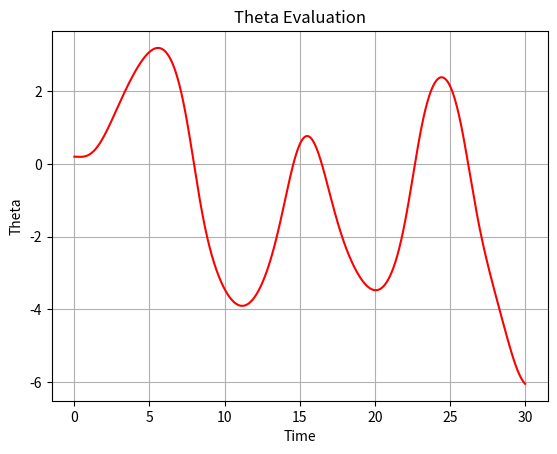
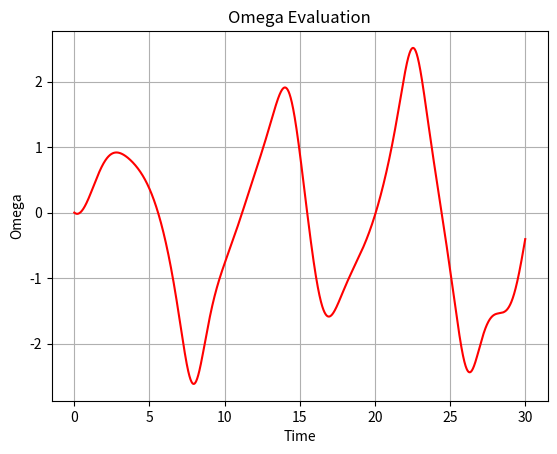
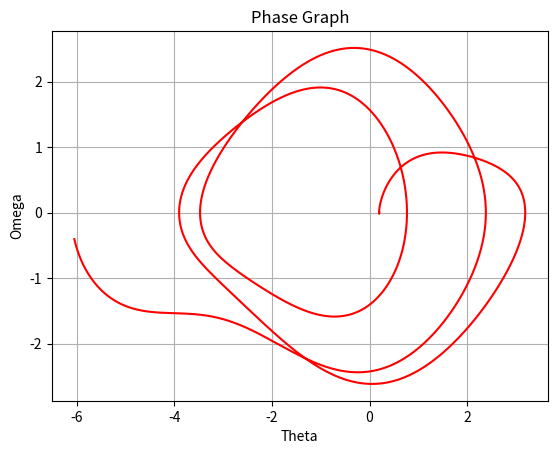

The script that saved these images, in order: (Note: this script raises an exception after producing the figures.)
import numpy as np
import matplotlib.pyplot as plt
from matplotlib.animation import FuncAnimation, FFMpegWriter
from pathlib import Path

# How to solve d^2theta/dt^2 = -g/l*sin(theta)
# We can use RK4 with:
# dtheta/dt = omega    dx/dt = f(x,y,t)  x(0) = x0
# domega/dt = -g/l*sin(theta)-qdtheta/dt+Fsin(wt)    dy/dt = g(x,y,t)  y(0) = y0

# Chaotic System

g = 9.8
l = 10.0
q = 0.5
F = 1.5
w = 2.0/3.0
theta0 = 0.2
omega0 = 0.0
theta = theta0
omega = omega0
t = 0.0
dt = 0.01
steps = 3000

theta_RK4 = []; theta_RK4.append(theta)
omega_RK4 = []; omega_RK4.append(omega)
time = []; time.append(t)

def ftheta(theta,omega,t):
    return omega

def gomega(theta,omega,t):
    return -g/l*np.sin(theta)-q*omega+F*np.sin(w*t)

def RK4(theta,omega,t):
    k1 = ftheta(theta,omega,t)
    l1 = gomega(theta,omega,t)
    k2 = ftheta(theta+k1*dt/2,omega+l1*dt/2,t)
    l2 = gomega(theta+k1*dt/2,omega+l1*dt/2,t)
    k3 = ftheta(theta+k2*dt/2,omega+l2*dt/2,t)
    l3 = gomega(theta+k2*dt/2,omega+l2*dt/2,t)
    k4 = ftheta(theta+k3*dt,omega+l3*dt,t)
    l4 = gomega(theta+k3*dt,omega+l3*dt,t)
    k_avg = (k1+2*k2+2*k3+k4)/6
    l_avg = (l1+2*l2+2*l3+l4)/6
    theta += k_avg*dt
    omega += l_avg*dt
    if theta > 2*np.pi:
        theta -= 2*np.pi
    if theta < -2*np.pi:
        theta += 2*np.pi

    return theta,omega


for i in range(steps):
    theta,omega = RK4(theta,omega,t)
    t += dt

    theta_RK4.append(theta)
    omega_RK4.append(omega)
    time.append(t)

plt.plot(time, theta_RK4, 'r-', label='The evaluation of theta with time')
plt.xlabel('Time')
plt.ylabel('Theta')
plt.title('Theta Evaluation')
plt.grid()
plt.show()

plt.plot(time, omega_RK4, 'r-', label='The evaluation of omega with time')
plt.xlabel('Time')
plt.ylabel('Omega')
plt.title('Omega Evaluation')
plt.grid()
plt.show()

plt.plot(theta_RK4, omega_RK4, 'r-', label='The phase graph')
plt.xlabel('Theta')
plt.ylabel('Omega')
plt.title('Phase Graph')
plt.grid()
plt.show()


# Animate the pendulum motion: draw the rod and bob at each time step.
x = l * np.sin(np.array(theta_RK4))
y = -l * np.cos(np.array(theta_RK4))
tail_length = 200
save_mp4 = True
mp4_name = 'nonlinear_pendulum_with_force.mp4'
output_path = Path(__file__).resolve().parent / mp4_name

fig, ax = plt.subplots()
ax.set_aspect('equal', adjustable='box')
ax.set_xlim(-1.2 * l, 1.2 * l)
ax.set_ylim(-1.2 * l, 0.2 * l)
ax.set_xlabel('x')
ax.set_ylabel('y')
ax.set_title('Nonlinear Pendulum Animation')
ax.grid()

rod_line, = ax.plot([], [], 'b-', lw=2)
trail_line, = ax.plot([], [], 'g-', lw=1.5, alpha=0.7)
bob_point, = ax.plot([], [], 'ro', ms=10)
time_text = ax.text(0.02, 0.95, '', transform=ax.transAxes)

def init_anim():
    rod_line.set_data([], [])
    trail_line.set_data([], [])
    bob_point.set_data([], [])
    time_text.set_text('')
    return rod_line, trail_line, bob_point, time_text

def update_anim(frame):
    x_bob = x[frame]
    y_bob = y[frame]
    start = max(0, frame - tail_length)
    rod_line.set_data([0.0, x_bob], [0.0, y_bob])
    trail_line.set_data(x[start:frame + 1], y[start:frame + 1])
    bob_point.set_data([x_bob], [y_bob])
    time_text.set_text(f't = {time[frame]:.2f} s')
    return rod_line, trail_line, bob_point, time_text

ani = FuncAnimation(
    fig,
    update_anim,
    frames=len(time),
    init_func=init_anim,
    interval=dt * 1000,
    blit=True,
    repeat=True,
)

if save_mp4:
    fps = max(1, int(round(1.0 / dt)))
    try:
        writer = FFMpegWriter(fps=fps, bitrate=1800)
        ani.save(str(output_path), writer=writer)
        print(f'MP4 saved to: {output_path}')
    except Exception as e:
        print('MP4 save failed. Install ffmpeg and ensure it is in PATH.')
        print(f'Error: {e}')

plt.show()
